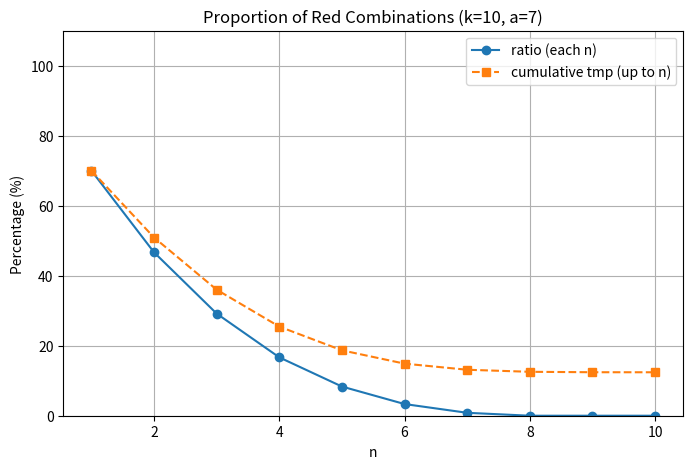

Python code for this plot: (Note: this script raises an exception after producing the figure.)
import math
import matplotlib.pyplot as plt

def compute_and_plot(k, a):
    n_values = []
    ratio_values = []
    tmp_values = []
    
    sum_numerator = 0
    sum_denominator = 0
    
    for n in range(1, k + 1):
        numerator = math.comb(a, n)
        denominator = math.comb(k, n)
        sum_numerator += numerator
        sum_denominator += denominator
        
        ratio = numerator / denominator * 100
        tmp = sum_numerator / sum_denominator * 100
        
        n_values.append(n)
        ratio_values.append(ratio)
        tmp_values.append(tmp)
        
        print(f"n={n}, ratio={ratio:.2f}%, tmp={tmp:.2f}%")
    
    S = sum_numerator / sum_denominator * 100
    print(f"S = {S:.2f}%")
    
    # 画图
    plt.figure(figsize=(8, 5))
    plt.plot(n_values, ratio_values, 'o-', label="ratio (each n)")
    plt.plot(n_values, tmp_values, 's--', label="cumulative tmp (up to n)")
    
    plt.title(f"Proportion of Red Combinations (k={k}, a={a})")
    plt.xlabel("n")
    plt.ylabel("Percentage (%)")
    plt.ylim(0, 110)
    plt.grid(True)
    plt.legend()
    plt.savefig("./log/proportion_plot.png")

# 示例
k = 10
a = 7
compute_and_plot(k, a)
